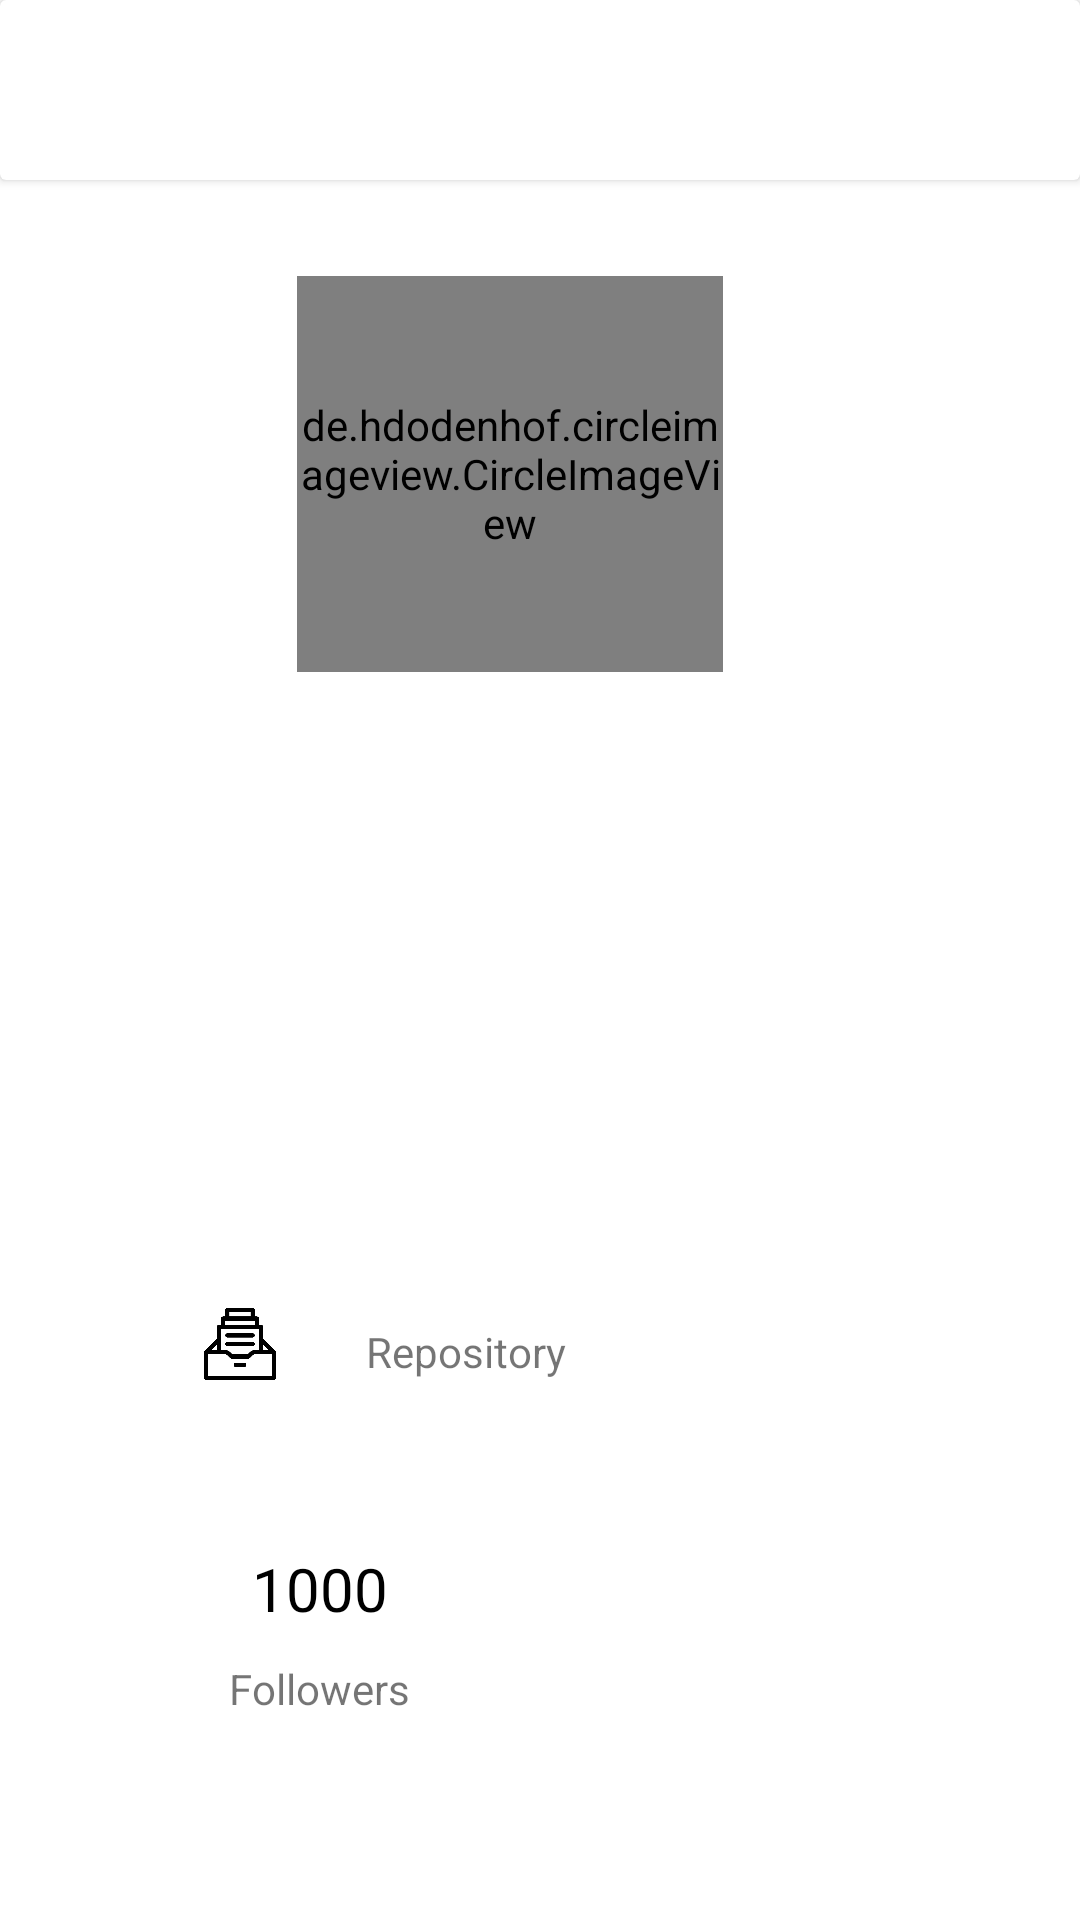

Here is an Android app screen rendered from its layout file. Give the layout XML and the strings, colors and styles it references.
<!-- AndroidManifest.xml: application theme Theme.GitHubUser -->
<!-- res/layout/activity_detail_user.xml -->
<?xml version="1.0" encoding="utf-8"?>
<androidx.constraintlayout.widget.ConstraintLayout xmlns:android="http://schemas.android.com/apk/res/android"
    xmlns:app="http://schemas.android.com/apk/res-auto"
    xmlns:tools="http://schemas.android.com/tools"
    android:layout_width="match_parent"
    android:layout_height="match_parent"
    tools:context=".DetailUser">

    <androidx.cardview.widget.CardView
        android:id="@+id/carduser"
        android:layout_width="match_parent"
        android:layout_height="60dp"
        android:background="@color/white"
        app:cardBackgroundColor="@color/white"
        app:layout_constraintStart_toStartOf="parent"
        app:layout_constraintTop_toTopOf="parent">

        <androidx.constraintlayout.widget.ConstraintLayout
            android:layout_width="match_parent"
            android:layout_height="match_parent">

            <TextView
                android:id="@+id/tvname"
                style="@style/TextTittle"
                android:layout_width="wrap_content"
                android:layout_height="30dp"
                android:ellipsize="end"
                android:maxLines="5"
                app:layout_constraintBottom_toBottomOf="parent"
                app:layout_constraintEnd_toEndOf="parent"
                app:layout_constraintHorizontal_bias="0.054"
                app:layout_constraintStart_toStartOf="parent"
                app:layout_constraintTop_toTopOf="parent"
                app:layout_constraintVertical_bias="0.533"
                tools:text="@string/github_names" />
        </androidx.constraintlayout.widget.ConstraintLayout>

    </androidx.cardview.widget.CardView>

    <de.hdodenhof.circleimageview.CircleImageView
        android:id="@+id/img_user"
        android:layout_width="142dp"
        android:layout_height="132dp"
        android:layout_marginTop="32dp"
        app:layout_constraintEnd_toEndOf="@+id/carduser"
        app:layout_constraintHorizontal_bias="0.454"
        app:layout_constraintStart_toStartOf="@+id/carduser"
        app:layout_constraintTop_toBottomOf="@+id/carduser"
        tools:src="@tools:sample/avatars">

    </de.hdodenhof.circleimageview.CircleImageView>

    <TextView
        android:id="@+id/tvusername"
        style="@style/TextContent"
        android:layout_width="wrap_content"
        android:layout_height="wrap_content"
        android:layout_marginStart="30dp"
        android:layout_marginTop="24dp"
        android:layout_toEndOf="@id/img_user"
        app:layout_constraintStart_toEndOf="@+id/imageView"
        app:layout_constraintTop_toBottomOf="@+id/img_user"
        tools:text="@string/github_username" />

    <TextView
        android:id="@+id/tvlocation"
        android:layout_width="273dp"
        android:layout_height="50dp"
        android:layout_marginStart="30dp"
        android:layout_marginTop="23dp"
        android:layout_toEndOf="@id/img_user"
        app:layout_constraintStart_toEndOf="@+id/imageView2"
        app:layout_constraintTop_toBottomOf="@+id/tvusername"
        tools:text="@string/github_location" />

    <TextView
        android:id="@+id/tvcompany"
        android:layout_width="268dp"
        android:layout_height="46dp"
        android:layout_marginStart="30dp"
        android:layout_marginTop="22dp"
        android:layout_toEndOf="@id/img_user"
        app:layout_constraintStart_toEndOf="@+id/imageView3"
        app:layout_constraintTop_toBottomOf="@+id/tvlocation"
        tools:text="@string/github_company" />


    <TextView
        android:id="@+id/tvfollowers"
        style="@style/TextContent"
        android:layout_width="wrap_content"
        android:layout_height="wrap_content"
        android:layout_marginStart="84dp"
        android:layout_marginTop="456dp"
        android:layout_toEndOf="@id/img_user"
        android:text="@string/github_followers"
        android:textAlignment="center"
        app:layout_constraintStart_toStartOf="parent"
        app:layout_constraintTop_toBottomOf="@+id/carduser" />

    <TextView
        android:layout_width="75dp"
        android:layout_height="wrap_content"
        android:layout_marginTop="8dp"
        android:layout_toEndOf="@id/img_user"
        android:text="@string/followers"
        android:textAlignment="center"
        app:layout_constraintBottom_toBottomOf="parent"
        app:layout_constraintEnd_toEndOf="@+id/tvfollowers"
        app:layout_constraintHorizontal_bias="0.506"
        app:layout_constraintStart_toStartOf="@+id/tvfollowers"
        app:layout_constraintTop_toBottomOf="@+id/tvfollowers"
        app:layout_constraintVertical_bias="0.033" />

    <TextView
        android:id="@+id/tvfollowing"
        style="@style/TextContent"
        android:layout_width="wrap_content"
        android:layout_height="wrap_content"
        android:layout_marginStart="146dp"
        android:layout_marginTop="456dp"
        android:layout_marginEnd="90dp"
        android:layout_toEndOf="@id/img_user"
        android:text="@string/github_following"
        android:textAlignment="center"
        app:layout_constraintEnd_toEndOf="parent"
        app:layout_constraintStart_toEndOf="@+id/tvfollowers"
        app:layout_constraintTop_toBottomOf="@+id/carduser" />

    <TextView
        android:layout_width="75dp"
        android:layout_height="wrap_content"
        android:layout_marginTop="16dp"
        android:layout_toEndOf="@id/img_user"
        android:text="@string/following"
        android:textAlignment="center"
        app:layout_constraintEnd_toEndOf="@+id/tvfollowing"
        app:layout_constraintHorizontal_bias="0.517"
        app:layout_constraintStart_toStartOf="@+id/tvfollowing"
        app:layout_constraintTop_toBottomOf="@+id/tvfollowing" />

    <TextView
        android:id="@+id/tvrepo"
        android:layout_width="272dp"
        android:layout_height="24dp"
        android:layout_marginStart="30dp"
        android:layout_marginTop="25dp"
        android:layout_toEndOf="@id/img_user"
        android:text="@string/repository"
        app:layout_constraintStart_toEndOf="@+id/imageView4"
        app:layout_constraintTop_toBottomOf="@+id/tvcompany" />

    <ImageView
        android:id="@+id/imageView"
        android:layout_width="24dp"
        android:layout_height="24dp"
        android:layout_marginStart="68dp"
        android:layout_marginTop="27dp"
        app:layout_constraintStart_toStartOf="parent"
        app:layout_constraintTop_toBottomOf="@+id/img_user"
        app:srcCompat="@drawable/username" />

    <ImageView
        android:id="@+id/imageView2"
        android:layout_width="24dp"
        android:layout_height="24dp"
        android:layout_marginStart="68dp"
        android:layout_marginTop="80dp"
        app:layout_constraintStart_toStartOf="parent"
        app:layout_constraintTop_toBottomOf="@+id/img_user"
        app:srcCompat="@drawable/building" />

    <ImageView
        android:id="@+id/imageView3"
        android:layout_width="24dp"
        android:layout_height="24dp"
        android:layout_marginStart="68dp"
        android:layout_marginTop="40dp"
        app:layout_constraintStart_toStartOf="parent"
        app:layout_constraintTop_toBottomOf="@+id/imageView2"
        app:srcCompat="@drawable/location" />

    <ImageView
        android:id="@+id/imageView4"
        android:layout_width="24dp"
        android:layout_height="24dp"
        android:layout_marginStart="68dp"
        android:layout_marginTop="44dp"
        app:layout_constraintStart_toStartOf="parent"
        app:layout_constraintTop_toBottomOf="@+id/imageView3"
        app:srcCompat="@drawable/repo" />

</androidx.constraintlayout.widget.ConstraintLayout>
<!-- resources referenced by this layout -->
<resources>
  <color name="white">#FFFFFFFF</color>
  <!-- drawable repo: png bitmap (drawable-v24, 7924 bytes) -->
  <string name="followers">Followers</string>
  <string name="following">Following</string>
  <string name="github_company">company</string>
  <string name="github_followers">1000</string>
  <string name="github_following">1000</string>
  <string name="github_location">Location</string>
  <string name="github_names">Github Names</string>
  <string name="github_username">"@githubuser"</string>
  <string name="repository">Repository</string>
  <style name="TextContent">
          <item name="android:textColor">@color/black</item>
          <item name="android:lineSpacingMultiplier">1.5</item>
          <item name="android:textSize">20sp</item>
  
      </style>
  <style name="TextTittle">
          <item name="android:lineSpacingMultiplier">1.5</item>
          <item name="android:textColor">@color/black</item>
          <item name="android:textSize">25sp</item>
          <item name="android:textStyle">bold</item>
      </style>
  <style name="Theme.GitHubUser" parent="Theme.MaterialComponents.DayNight.NoActionBar">
          
          <item name="colorPrimary">@color/colorPrimary</item>
          <item name="colorPrimaryDark">@color/colorPrimaryDark</item>
          <item name="colorAccent">@color/colorAccent</item>
      </style>
  <color name="black">#000000</color>
  <color name="colorPrimary">#000000</color>
  <color name="colorPrimaryDark">#3700B3</color>
  <color name="colorAccent">#03DAC5</color>
</resources>
